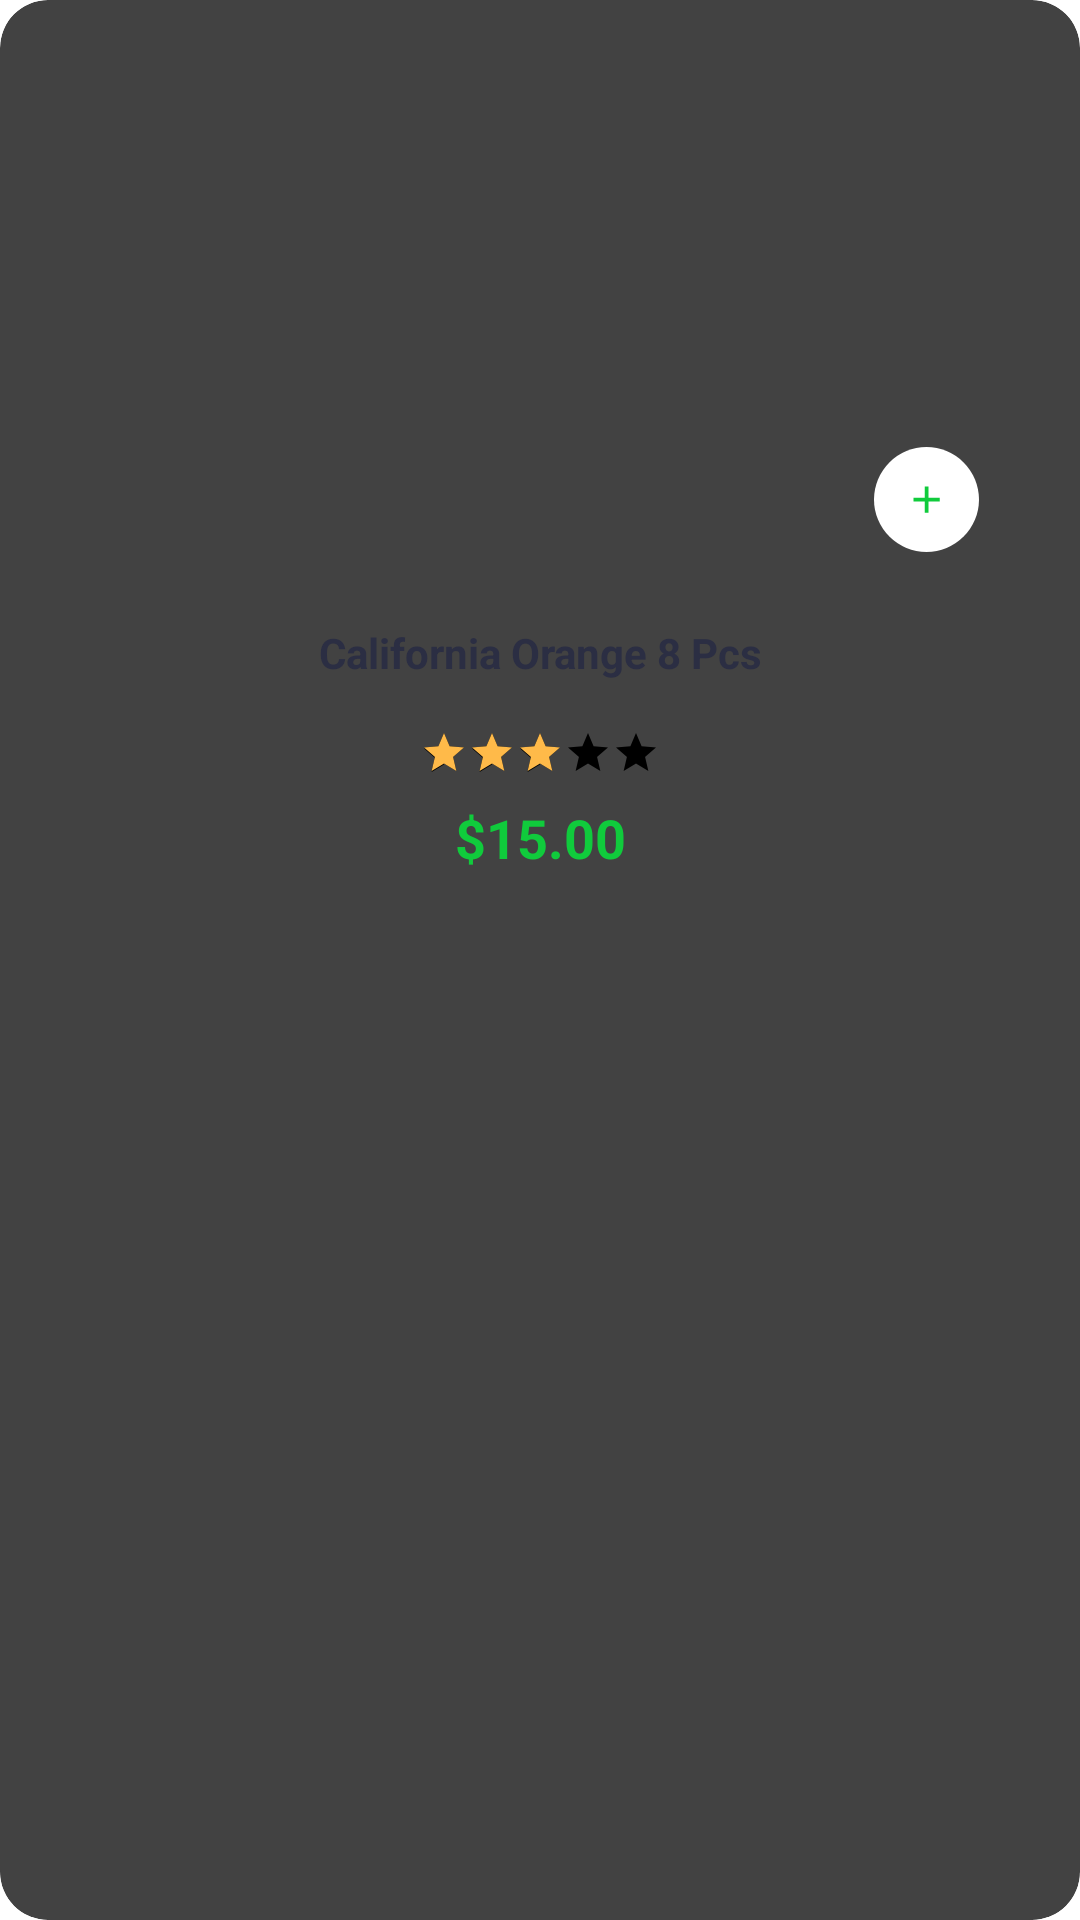

Here is an Android app screen rendered from its layout file. Give the layout XML and the strings, colors and styles it references.
<!-- AndroidManifest.xml: application theme Theme.AnimatedSplash.MySplash -->
<!-- res/layout/women_heel_single_item.xml -->
<?xml version="1.0" encoding="utf-8"?>
<androidx.cardview.widget.CardView xmlns:android="http://schemas.android.com/apk/res/android"
    xmlns:tools="http://schemas.android.com/tools"
    android:layout_marginTop="15dp"
    android:layout_marginEnd="15dp"
    android:layout_marginBottom="15dp"
    android:layout_width="190dp"
    android:layout_height="302dp"
    xmlns:app="http://schemas.android.com/apk/res-auto"
    app:cardElevation="2dp"
    app:cardCornerRadius="16dp">

    <androidx.constraintlayout.widget.ConstraintLayout
        android:layout_width="match_parent"
        android:layout_height="match_parent">

        <ImageView
            android:id="@+id/womenHeelImg"
            android:layout_width="match_parent"
            android:layout_height="200dp"
            android:scaleType="centerCrop"
            android:src="@drawable/bestselling1"
            app:layout_constraintEnd_toEndOf="parent"
            app:layout_constraintStart_toStartOf="parent"
            app:layout_constraintTop_toTopOf="parent" />

        <ImageButton
            android:layout_width="35dp"
            android:layout_height="35dp"
            android:layout_marginBottom="16dp"
            android:background="@drawable/add_to_cart_bg"
            android:padding="10dp"
            android:src="@drawable/add_24dp_fill0_wght400_grad0_opsz24"
            app:layout_constraintBottom_toBottomOf="@+id/womenHeelImg"
            app:layout_constraintEnd_toEndOf="parent"
            app:layout_constraintHorizontal_bias="0.896"
            app:layout_constraintStart_toStartOf="parent"
            android:contentDescription="TODO" />

        <TextView
            android:id="@+id/womenHeeltitle"
            android:layout_width="match_parent"
            android:layout_height="wrap_content"
            android:layout_marginTop="8dp"
            android:text="California Orange 8 Pcs"
            android:textAlignment="center"
            android:textColor="#2B2E43"
            android:textSize="14sp"
            android:textStyle="bold"
            app:layout_constraintEnd_toEndOf="parent"
            app:layout_constraintStart_toStartOf="parent"
            app:layout_constraintTop_toBottomOf="@+id/womenHeelImg" />


        <RatingBar
            android:id="@+id/womenheelRating"
            style="@style/Widget.AppCompat.RatingBar.Small"
            android:layout_width="wrap_content"
            android:layout_height="wrap_content"
            android:layout_marginTop="16dp"
            android:numStars="5"
            android:progressTint="#FFBA49"
            android:rating="3"
            app:layout_constraintEnd_toEndOf="parent"
            app:layout_constraintStart_toStartOf="parent"
            app:layout_constraintTop_toBottomOf="@+id/womenHeeltitle" />

        <TextView
            android:id="@+id/womenHeelPrice"
            android:layout_width="match_parent"
            android:layout_height="wrap_content"
            android:layout_marginTop="8dp"
            android:text="$15.00"
            android:textAlignment="center"
            android:textColor="#10CB3C"
            android:textSize="18sp"
            android:textStyle="bold"
            app:layout_constraintEnd_toEndOf="parent"
            app:layout_constraintHorizontal_bias="0.0"
            app:layout_constraintStart_toStartOf="parent"
            app:layout_constraintTop_toBottomOf="@+id/womenheelRating" />


    </androidx.constraintlayout.widget.ConstraintLayout>




</androidx.cardview.widget.CardView>
<!-- resources referenced by this layout -->
<resources>
  <!-- drawable add_24dp_fill0_wght400_grad0_opsz24 (drawable) -->
  <vector xmlns:android="http://schemas.android.com/apk/res/android" android:height="28dp" android:viewportHeight="960" android:viewportWidth="960" android:width="28dp">
        
      <path android:fillColor="#10cb3c" android:pathData="M440,520L200,520v-80h240v-240h80v240h240v80L520,520v240h-80v-240Z"/>
      
  </vector>
  <!-- drawable add_to_cart_bg (drawable) -->
  <?xml version="1.0" encoding="utf-8"?>
  <shape android:shape="oval" xmlns:android="http://schemas.android.com/apk/res/android">
      <solid android:color="@color/white"/>
      <size android:height="35dp" android:width="35dp"/>
  </shape>
  <style name="Theme.AnimatedSplash.MySplash" parent="Theme.SplashScreen">
          <item name="android:windowSplashScreenBackground">#088DF9</item>
          <item name="windowSplashScreenAnimatedIcon">@drawable/avd_splash_screen</item>
          <item name="android:windowSplashScreenAnimationDuration">1000</item>
          <item name="postSplashScreenTheme">@style/Theme.NopStationCart</item>
  
      </style>
  <color name="white">#FFFFFFFF</color>
  <!-- drawable avd_splash_screen: vector/xml drawable (drawable, 16732 chars, omitted) -->
  <style name="Theme.NopStationCart" parent="Base.Theme.NopStationCart">
          
          <item name="android:navigationBarColor">@android:color/transparent</item>
          <item name="android:statusBarColor">@android:color/transparent</item>
          <item name="android:windowLightStatusBar">?attr/isLightTheme</item>
      </style>
</resources>
